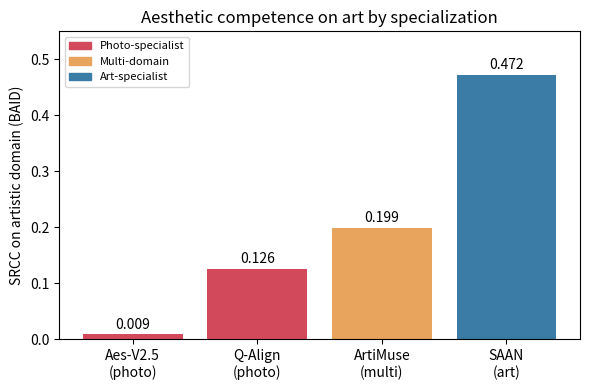

Write Python code to recreate this figure.
import matplotlib
matplotlib.use("Agg")
import matplotlib.pyplot as plt

models = ["Aes-V2.5\n(photo)", "Q-Align\n(photo)", "ArtiMuse\n(multi)", "SAAN\n(art)"]
art = [0.009, 0.126, 0.199, 0.472]
colors = ["#d1495b","#d1495b","#e8a35c","#3a7ca5"]

fig, ax = plt.subplots(figsize=(6,4))
bars = ax.bar(models, art, color=colors)
for b,v in zip(bars,art):
    ax.text(b.get_x()+b.get_width()/2, v+0.01, f"{v:.3f}", ha="center", fontsize=10)
ax.set_ylabel("SRCC on artistic domain (BAID)")
ax.set_title("Aesthetic competence on art by specialization")
ax.set_ylim(0,0.55)
from matplotlib.patches import Patch
ax.legend(handles=[Patch(color="#d1495b",label="Photo-specialist"),
                   Patch(color="#e8a35c",label="Multi-domain"),
                   Patch(color="#3a7ca5",label="Art-specialist")], fontsize=8)
plt.tight_layout()
plt.savefig("fig3_grid.png", dpi=200, bbox_inches="tight")
plt.savefig("fig3_grid.pdf", bbox_inches="tight")
print("saved fig3 (specialization)")
